Run: headless pygame with SDL's dummy video driver; simulated clock (each Clock.tick advances the game by its frame time, no real sleeping); random seed 0; keys injected as events and as key.get_pressed() state; no mouse input.
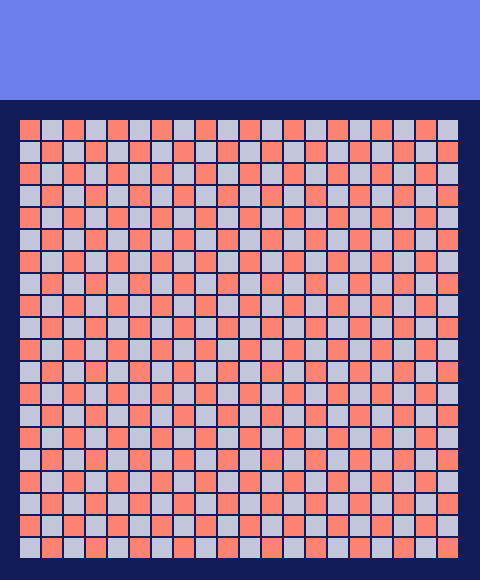
Frame 1 of 1 · flips 1–60 · no input (game ended)

The pygame program that drew these frames:

import pygame
import sys

FRAME_COLOR = (18, 27, 87)
BLUE = (195, 198, 219)
RED = (252, 130, 116)
SIZE_BLOCK = 20
COUNT_BLOCKS = 20
MARGIN = 2
HEADER_COLOR = (109, 126, 237)
HEADER_MARGIN = 100
SNAKE_COLOR = (0, 102, 0)

size = [SIZE_BLOCK * COUNT_BLOCKS + COUNT_BLOCKS * MARGIN + SIZE_BLOCK * 2,
        SIZE_BLOCK * COUNT_BLOCKS + COUNT_BLOCKS * MARGIN + 2 * SIZE_BLOCK + HEADER_MARGIN]
screen = pygame.display.set_mode(size)
pygame.display.set_caption("Супер Змейка")
timer = pygame.time.Clock()


class SnakeBlock:
    def __init__(self, x, y):
        self.x: int = x
        self.y: int = y

    def isInside(self) -> bool:
        return 0 <= self.x < SIZE_BLOCK and 0 <= self.y < SIZE_BLOCK


def drawBlock(color, row, column):
    pygame.draw.rect(screen, color,
                     [SIZE_BLOCK + column * SIZE_BLOCK + MARGIN * column,
                      HEADER_MARGIN + SIZE_BLOCK + row * SIZE_BLOCK + MARGIN * row,
                      SIZE_BLOCK, SIZE_BLOCK])


snake_blocks = [SnakeBlock(9, 8), SnakeBlock(9, 9), SnakeBlock(9, 10)]

d_row = 0
d_col = 1

while True:
    for event in pygame.event.get():
        if event.type == pygame.QUIT:
            pygame.quit()
            sys.exit()
        elif event.type == pygame.KEYDOWN:
            if event.key == pygame.K_UP and d_col != 0:
                d_row = -1
                d_col = 0
            elif event.key == pygame.K_DOWN and d_col != 0:
                d_row = 1
                d_col = 0
            elif event.key == pygame.K_LEFT and d_row != 0:
                d_row = 0
                d_col = -1
            elif event.key == pygame.K_RIGHT and d_row != 0:
                d_row = 0
                d_col = 1

    screen.fill(FRAME_COLOR)
    pygame.draw.rect(screen, HEADER_COLOR, [0, 0, size[0], HEADER_MARGIN])
    for row in range(COUNT_BLOCKS):
        for column in range(COUNT_BLOCKS):
            if (column + row) % 2 == 0:
                color = RED
            else:
                color = BLUE
            drawBlock(color, row, column)

    head = snake_blocks[-1]
    if not head.isInside():
        print('exit')
        pygame.quit()
        sys.exit()
    for block in snake_blocks:
        drawBlock(SNAKE_COLOR, block.x, block.y)

    new_head = SnakeBlock(head.x + d_row, head.y + d_col)
    snake_blocks.append(new_head)
    snake_blocks.pop(0)

    pygame.display.flip()
    timer.tick(2)
